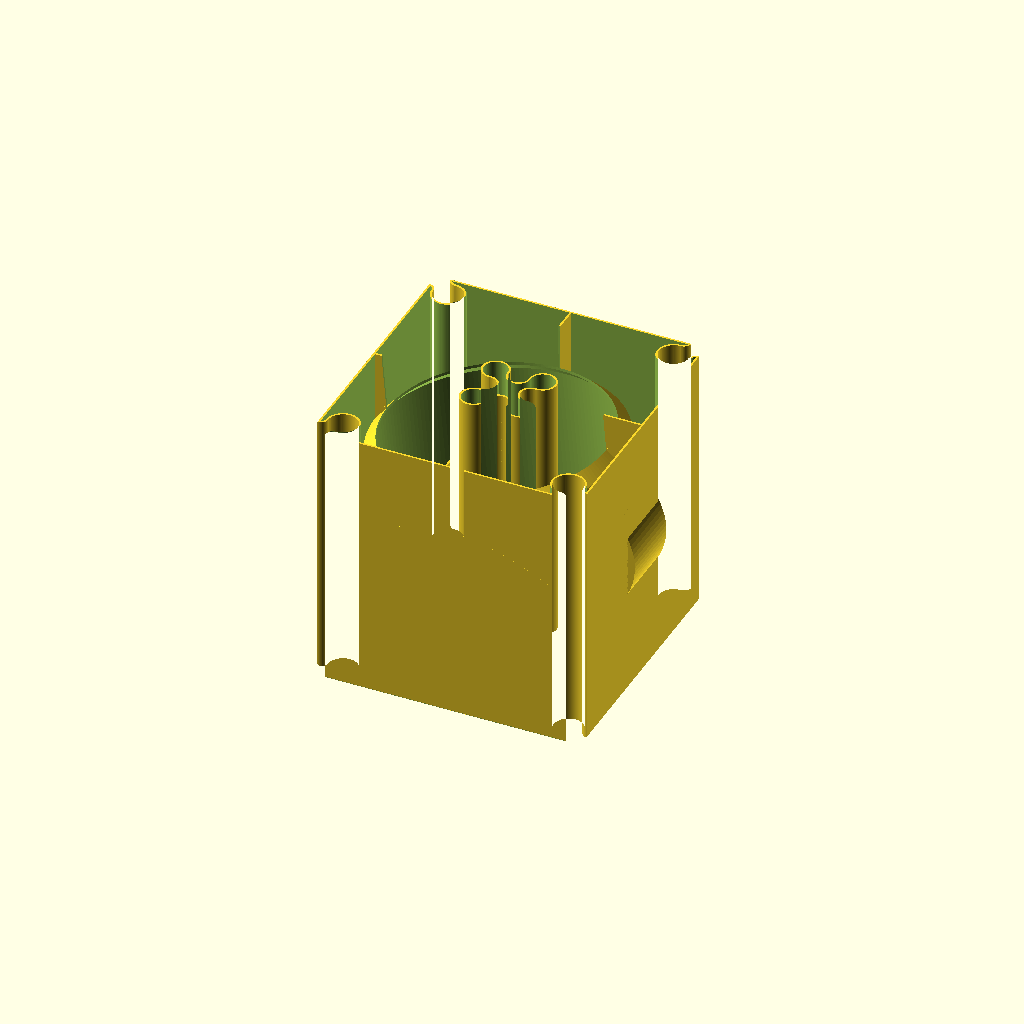
Cell 1: rendered with the file's own defaults.
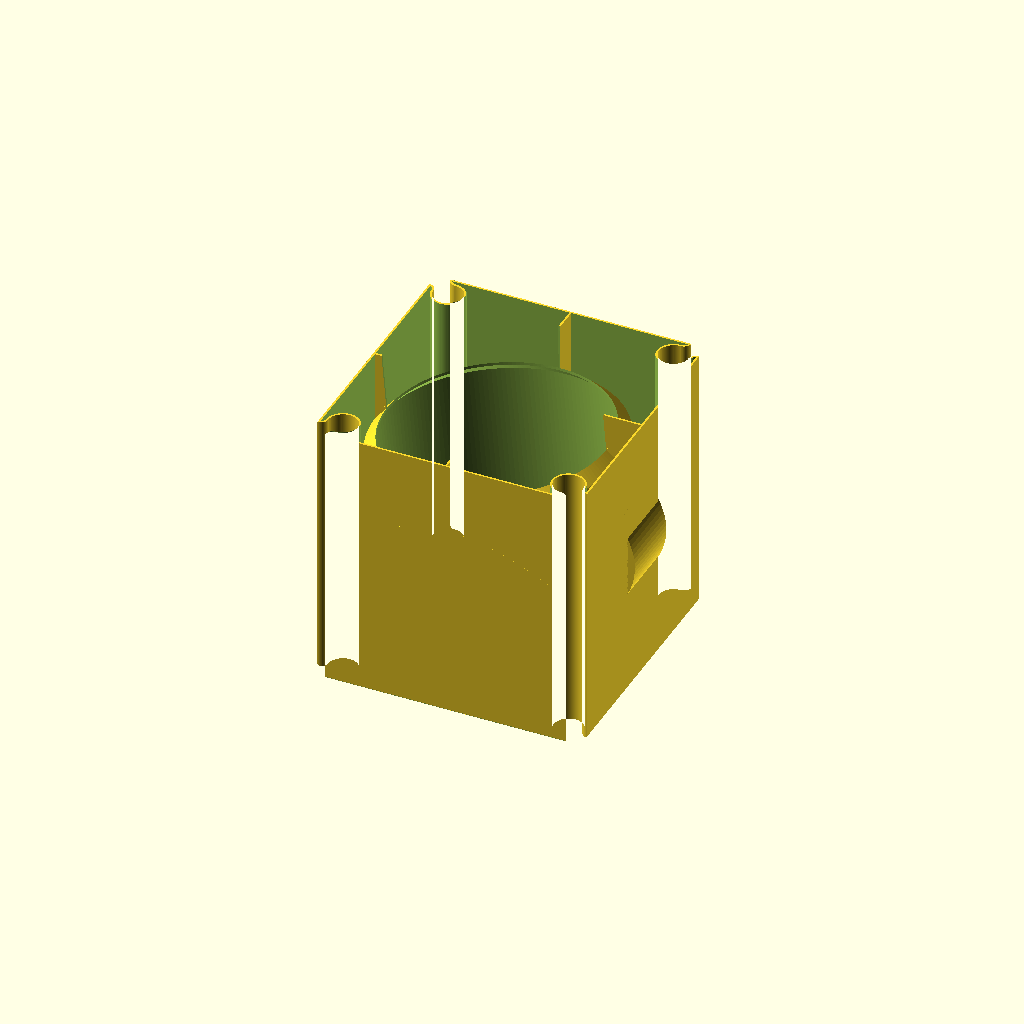
Cell 2: parts = "module" (everything else at default).
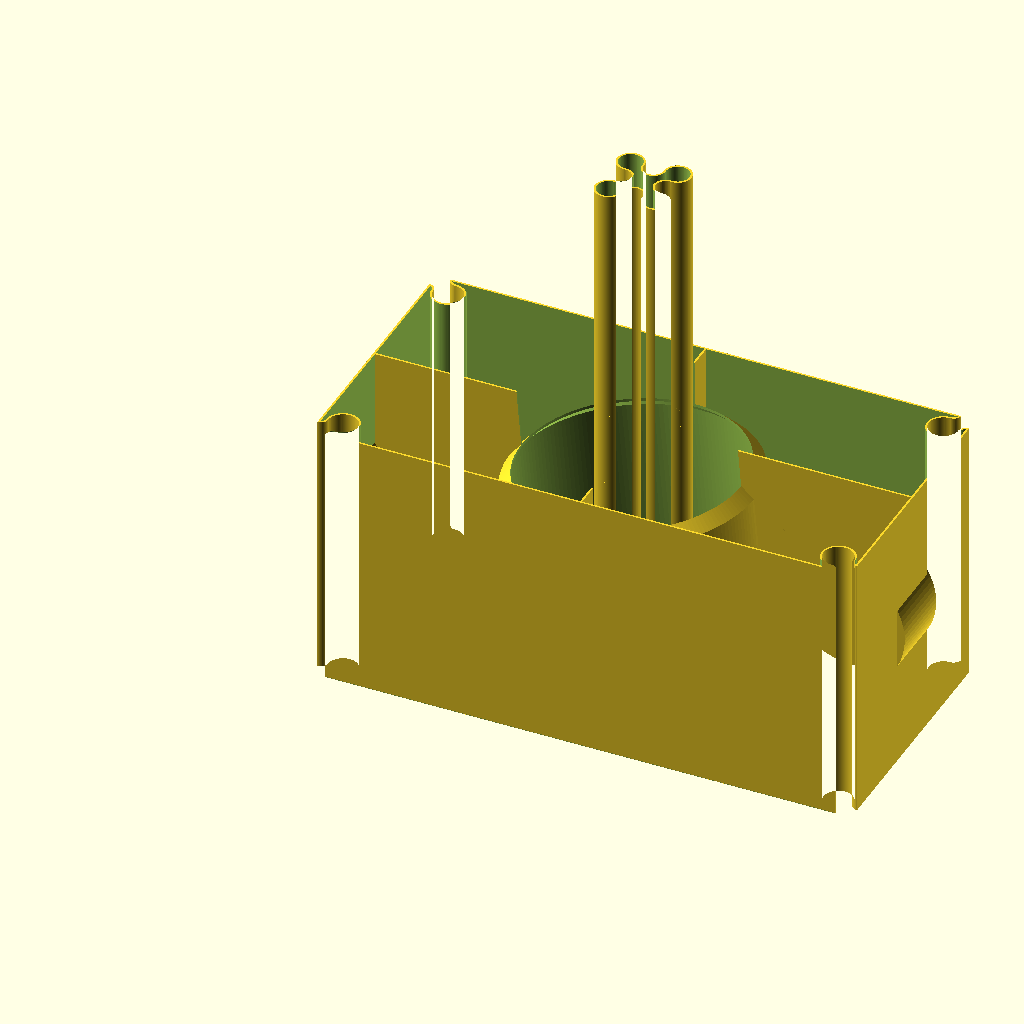
Cell 3: module_sx = 220 (everything else at default).
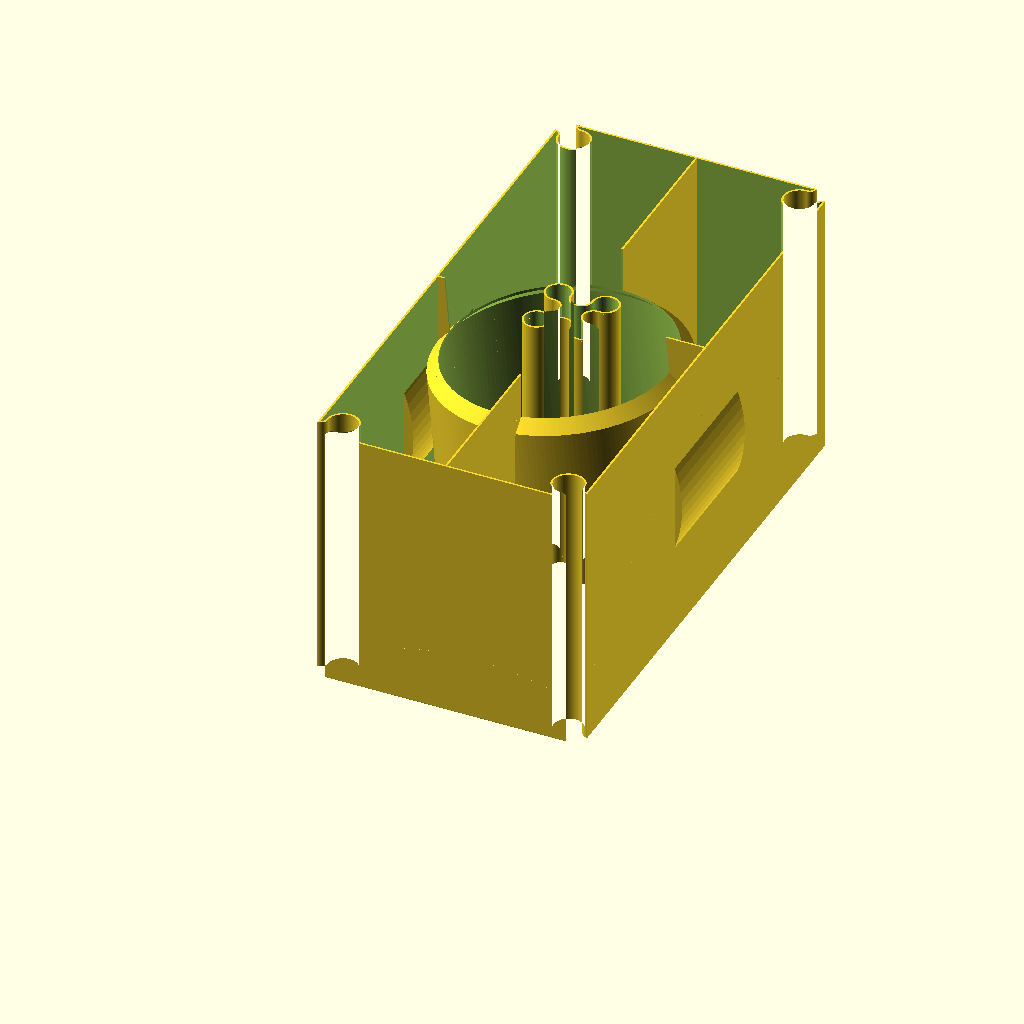
Cell 4: module_sy = 220 (everything else at default).
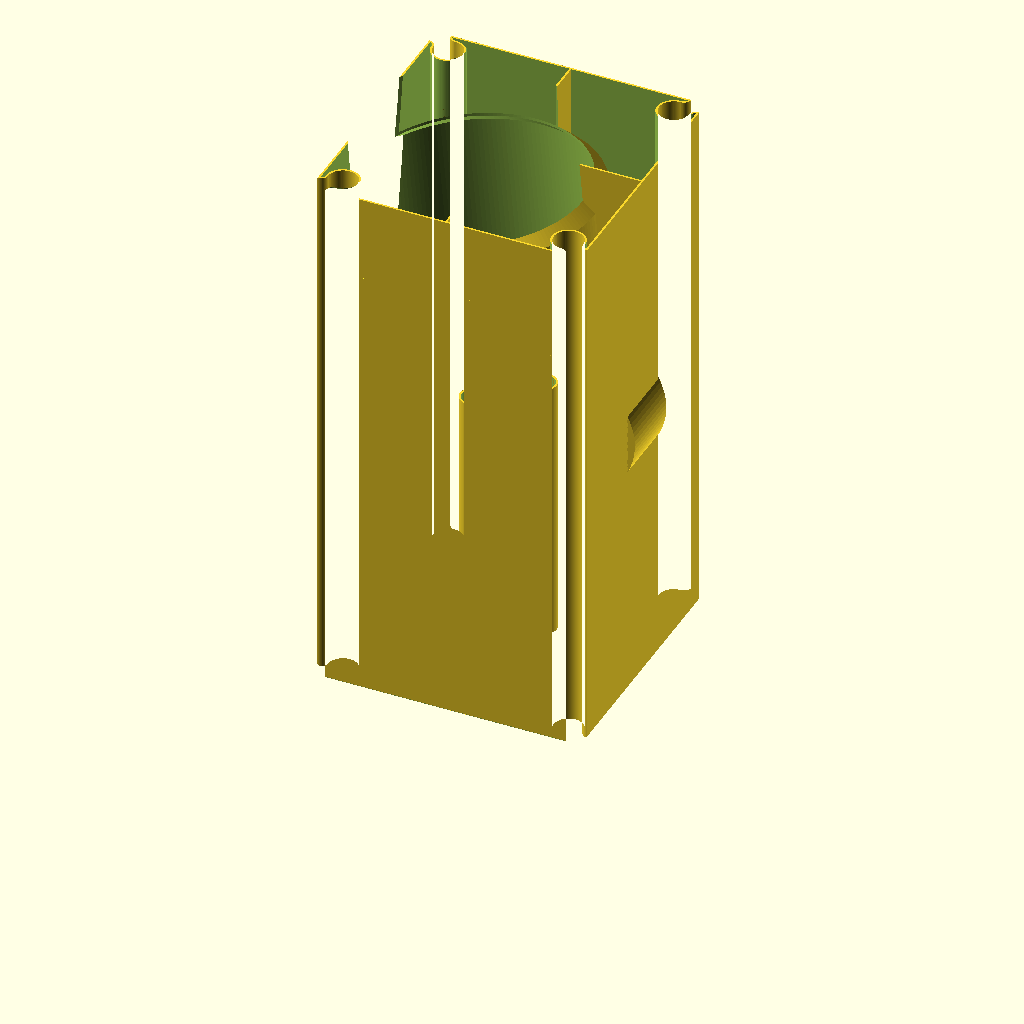
Cell 5: the same model with module_sz = 220.
All cells are drawn from one camera (rotation 55°, 0°, 25°, orthographic, colour scheme Cornfield), so only the parameter changes between them.
Source of the model, scadFiles/1249407/1947529.scad:


// Which parts to include - change this if you only want to print the module itself or just the connector

parts = "both"; // [both:Module and connector, module:Module only, connector:Connector only]



module_sx = 110;

module_sy = 110;

module_sz = 110;

wall = 0.8;



module_d_hole = 98;

module_hole_fase=4;

bottom_fase=0.5;

fit_gap = 0.5;

tilt_angle=-5;

module_tube_dx = 5;

module_tube_dz = 20;

d_keyslot=8;

snapper_height = 3;



	

module solid_tube(sz,d,z_fase,extend) {

	$fn=180;

	intersection() {

		cylinder(sz, d/2, d/2 );

		cylinder(sz+d/2-z_fase, sz+d/2-z_fase, 0);

	}

	translate([0,0,-sz/2])

		cylinder(sz, d/2, d/2 );



	if(extend) {

		cylinder(sz*2, d/2-z_fase, d/2-z_fase);

	}

}





module connector() {

	

	$fn=90;

	wall=0.8;

	inset = 0.4;

	dent_inset = 0.5;

	

	a = 1.5*d_keyslot;

	b = 0.9*d_keyslot;



	module keyslot(o) {

		offset(o) {

		union() {

			difference() {

				square([a+b, a+b], center=true);

				translate([0.5*(a+b)-dent_inset,0])

					circle(b/2+inset);				

				translate([0,0.5*(a+b)-dent_inset])

					circle(b/2+inset);				

				translate([-0.5*(a+b)+dent_inset,0])

					circle(b/2+inset);				

				translate([0,-0.5*(a+b)+dent_inset])

					circle(b/2+inset);				

			}

			translate([0.5*(a+b),0.5*(a+b)])

				circle(a/2-inset);

			translate([-0.5*(a+b),0.5*(a+b)])

				circle(a/2-inset);

			translate([-0.5*(a+b),-0.5*(a+b)])

				circle(a/2-inset);

			translate([0.5*(a+b),-0.5*(a+b)])

				circle(a/2-inset);

		}

		}

	}

	

	module solidconnector(offset) {

		linear_extrude(module_sx) {

			keyslot(offset);

		}

	}



	difference() {

		solidconnector(0);

		translate([0,0,wall])

			solidconnector(-wall);

	}



}





module outside_2d(sx,sy) {

	$fn=90;

	

	a = 1.5*d_keyslot;

	b = 0.75*d_keyslot;

	

	module keyslot() {

		union() {

			difference() {

				square([a+b, a+b], center=true);

				translate([0.5*(a+b),0])

					circle(b/2);				

				translate([0,0.5*(a+b)])

					circle(b/2);				

			}

			translate([0.5*(a+b),0.5*(a+b)])

				circle(a/2);

		}

	}

	

	module left_keyslot() {

		// translate([sx-2*d_keyslot, d_keyslot/2 ])

			// circle(d_keyslot);

	}

	

	difference() {

		polygon([ [0,0],

				  [sx,0],

				  [sx,sy],

				  [0,sy]] );

		keyslot();

		translate([sx,0]) rotate(90) keyslot();

		translate([sx,sy]) rotate(180) keyslot();

		translate([0,sy]) rotate(270) keyslot();

	}



}





module solid_box(sx,sy,sz,w)

{

	module snapper(snapper_width, s_wall) {

		$fn=90;

		translate([sx-sy/4+snapper_height,sy/2,sz/2])

		rotate(90, [1,0,0])

		translate([0,0,-snapper_width/2-s_wall])

			cylinder(snapper_width+2*s_wall,sy/4+2*s_wall,sy/4+2*s_wall);

	}



	module edge_fase(angle) {

		translate([sx/2,sy/2,0])

		rotate(angle,[0,0,1])

		translate([-sx/2,-sy/2,0])

		rotate(45,[1,0,0])

		translate([0,-bottom_fase,-bottom_fase])

			cube([2*sx, 2*bottom_fase, 2*bottom_fase]);

	}

	

	union()

	{

		difference() {

			linear_extrude(sz) { 

				offset(delta=w) {

					outside_2d(sx,sy);

				}

			}

			edge_fase(0);

			edge_fase(90);

			edge_fase(180);

			edge_fase(270);

			

			translate([-sx,0,0])

				snapper(sy/4+4*wall, -w);

		}

		snapper(sy/4, w);

	}

		

}







module tube_transform() {

	translate([module_sx/2+module_tube_dx,module_sy/2,-module_tube_dz])

	rotate(tilt_angle, [0,1,0])

		children();

}



module tube_inner_hull()

{

	solid_tube(module_sz, module_d_hole, module_hole_fase, true);

}



module tube_outer_hull()

{

	translate([0,0,sqrt(2)*wall])

		solid_tube(module_sz+wall, module_d_hole+2*wall, module_hole_fase+2*wall, false);

}





module box_outer_hull() {

	solid_box(module_sx, module_sy, module_sz, 0);

}



module box_inner_hull() {

	translate([0, 0, wall])

	solid_box(module_sx, module_sy, module_sz, -wall);

}



module box_hull() {

	difference() {

		box_outer_hull();

		union() {

			box_inner_hull();

			tube_transform() {

				tube_inner_hull();

			}

		}

	}



}



module solid_box_with_tube() {

	difference() {

		box_outer_hull();

		tube_transform() {

			tube_inner_hull();

		}

	}

}



module tube_hull() {

	intersection() {

		tube_transform() {

			difference() {

				tube_outer_hull();

				tube_inner_hull();

			}

		}

		box_outer_hull();

	}

}



module connect_cross() {

	intersection() {

		solid_box_with_tube();

		translate([module_sx/2, module_sy/2,0])

		union() {

			cube([2*module_sx, wall, 2*module_sz], center=true);

			cube([wall, 2*module_sy, 2*module_sz], center=true);

		}

	}

}



if(parts=="both" || parts=="connector")

{

    translate([module_sx/2,module_sy/2,0])

    {

        connector();

    }

}

if(parts=="both" || parts=="module")

{

    connect_cross();

    box_hull();

    tube_hull();

}
Customizer parameters (derived from the source; name, type, default, range or options):
parts: string, default "both", options "both", "module", "connector"
module_sx: number, default 110
module_sy: number, default 110
module_sz: number, default 110
wall: number, default 0.8
module_d_hole: number, default 98
module_hole_fase: number, default 4
bottom_fase: number, default 0.5
fit_gap: number, default 0.5
tilt_angle: number, default -5
module_tube_dx: number, default 5
module_tube_dz: number, default 20
d_keyslot: number, default 8
snapper_height: number, default 3
